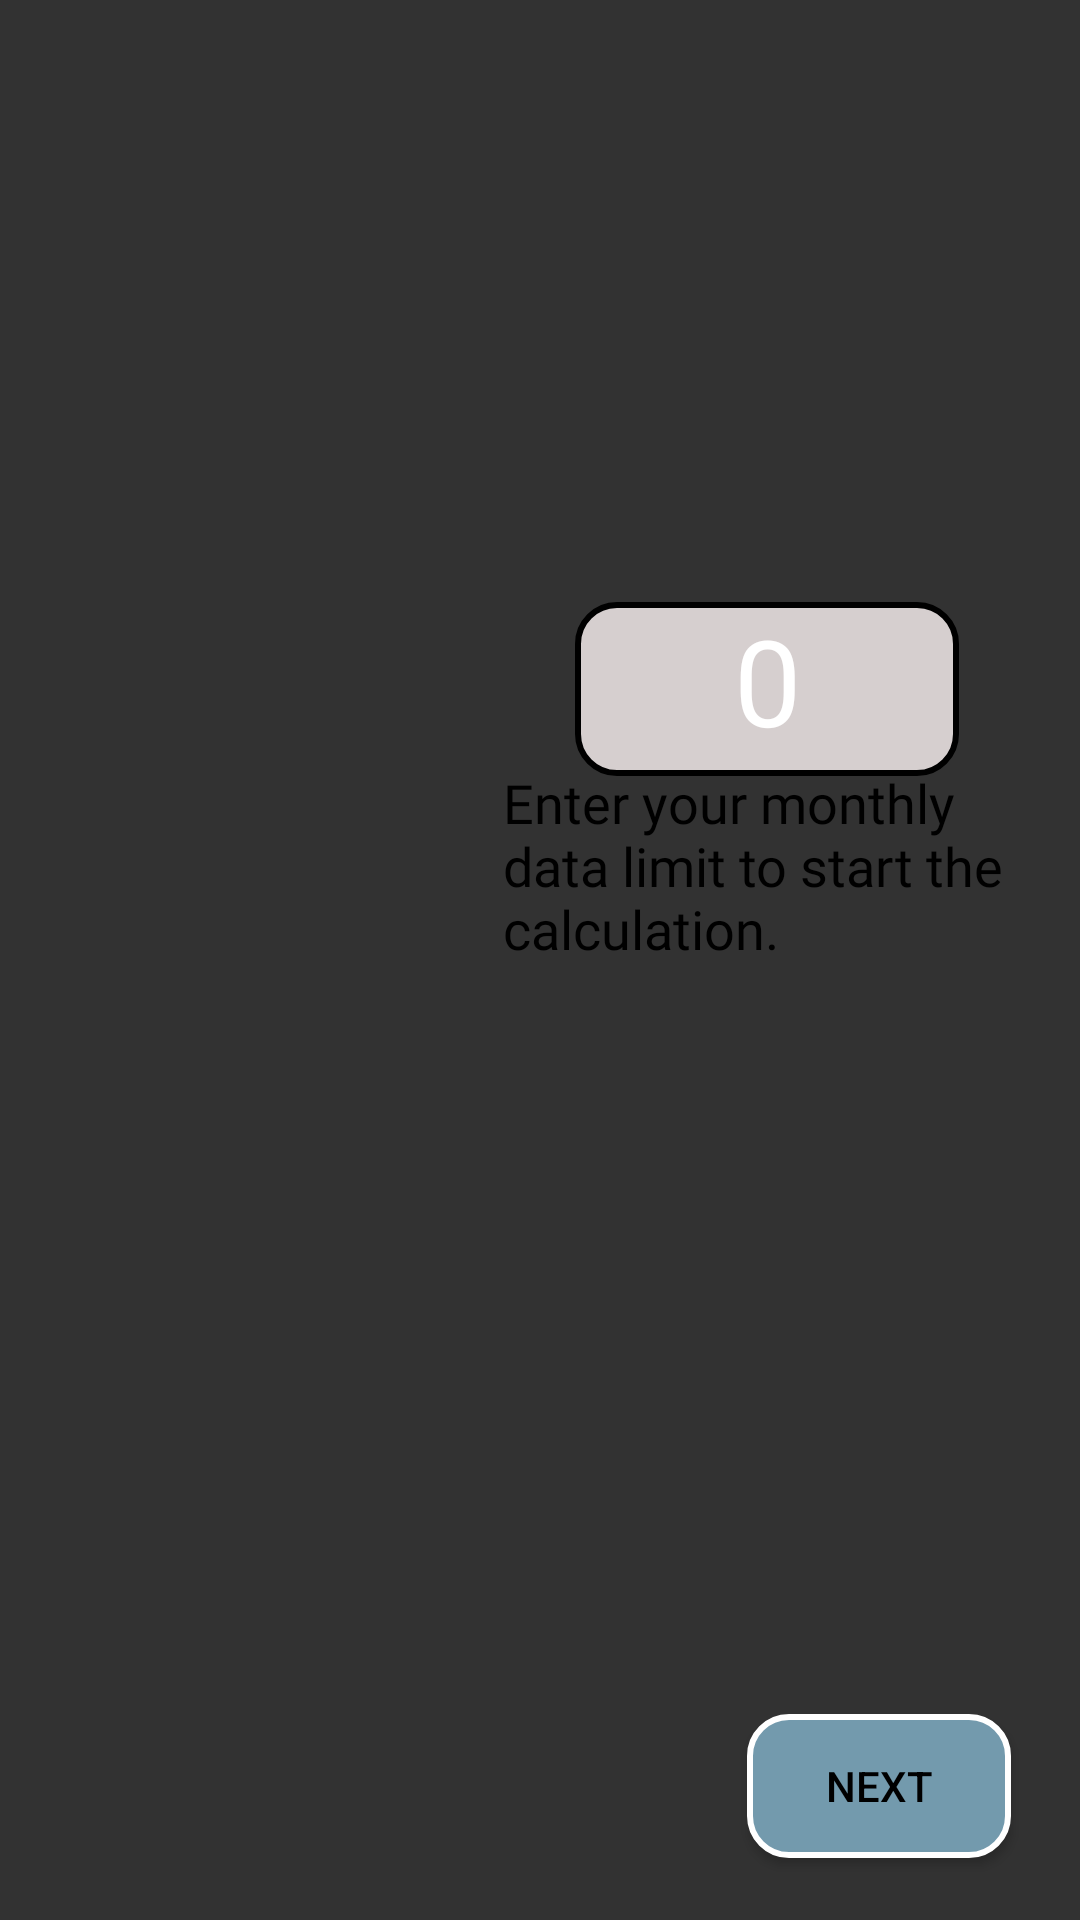

Layout XML and referenced resources for this Android screen:
<!-- AndroidManifest.xml: application theme Theme.Data0 -->
<!-- res/layout/dim_overlay_data_per_month.xml -->
<?xml version="1.0" encoding="utf-8"?>
<androidx.constraintlayout.widget.ConstraintLayout xmlns:android="http://schemas.android.com/apk/res/android"
    xmlns:tools="http://schemas.android.com/tools"
    android:layout_width="match_parent"
    android:id="@+id/dimOverlayDataPerMonth"
    android:layout_height="match_parent"
    android:background="#CC000000"
    xmlns:app="http://schemas.android.com/apk/res-auto">






    <TextView
        android:id="@+id/cutoutTextView"
        style="@style/Widget.Material3.MaterialTimePicker.Display.TextInputEditText"
        android:layout_width="128dp"
        android:background="@drawable/rounded_corners_white"
        android:layout_height="58dp"
        android:breakStrategy="simple"
        android:fontFamily="@font/anton"
        android:hint="______"
        android:includeFontPadding="false"
        android:maxLength="5"
        android:text="0"
        android:textAlignment="center"
        android:textColor="@color/white"
        android:textSize="40sp"
        android:visibility="visible"
        android:paddingBottom="2sp"
        android:clickable="false"
        android:focusable="false"
        app:layout_constraintBottom_toBottomOf="parent"
        app:layout_constraintEnd_toEndOf="parent"
        app:layout_constraintHorizontal_bias="0.826"
        app:layout_constraintStart_toStartOf="parent"
        app:layout_constraintTop_toTopOf="parent"
        app:layout_constraintVertical_bias="0.345" />

    

    


    <TextView
        android:id="@+id/instructionText"
        android:layout_width="171dp"
        android:layout_height="151dp"
        android:layout_gravity="center"
        android:fontFamily="@font/anton"
        android:text="Enter your monthly data limit to start the calculation."
        android:textColor="@color/invertedBackgroundColor"
        android:textSize="18sp"
        android:visibility="visible"
        app:layout_constraintBottom_toBottomOf="parent"
        app:layout_constraintEnd_toEndOf="parent"
        app:layout_constraintHorizontal_bias="0.887"
        app:layout_constraintStart_toStartOf="parent"
        app:layout_constraintTop_toTopOf="parent"
        app:layout_constraintVertical_bias="0.522" />

    <Button
        android:id="@+id/buttonNext"
        android:layout_width="wrap_content"
        android:layout_height="wrap_content"
        android:background="@drawable/rounded_corners_blue"
        android:text="  Next  "
        app:layout_constraintBottom_toBottomOf="parent"
        app:layout_constraintEnd_toEndOf="parent"
        app:layout_constraintHorizontal_bias="0.916"
        app:layout_constraintStart_toStartOf="parent"
        app:layout_constraintTop_toTopOf="parent"
        app:layout_constraintVertical_bias="0.965" />
</androidx.constraintlayout.widget.ConstraintLayout>
<!-- resources referenced by this layout -->
<resources>
  <color name="invertedBackgroundColor">#000000</color>
  <color name="white">#FFFFFFFF</color>
  <!-- drawable rounded_corners_blue (drawable) -->
  <?xml version="1.0" encoding="utf-8"?>
  <shape xmlns:android="http://schemas.android.com/apk/res/android"
      android:shape="rectangle" android:padding="10dp">
      <stroke
          android:width="2dp"
          android:color="#ffffff"/>
      <solid
          android:color="@color/blueAccent"/>
      <corners
          android:radius="13dp"/>
  </shape>
  <!-- drawable rounded_corners_white (drawable) -->
  <?xml version="1.0" encoding="utf-8"?>
  <shape xmlns:android="http://schemas.android.com/apk/res/android"
      android:shape="rectangle" android:padding="10dp">
      <stroke
          android:width="2dp"
          android:color="#000000"/>
      <solid
          android:color="@color/BackgroundColor"/>
      <corners
          android:radius="13dp"/>
  </shape>
  <style name="Theme.Data0" parent="Theme.AppCompat.DayNight">
          
          <item name="colorPrimary">@color/blueAccent</item>
          <item name="colorPrimaryVariant">@color/blueAccentDark</item>
          <item name="colorOnPrimary">@color/white</item>
  
          
          <item name="android:textColor">@color/BackgroundColorNight</item>
          
          <item name="android:statusBarColor">#DBD6D6</item>
  
  
  
      </style>
  <color name="blueAccent">#739AAD</color>
  <color name="BackgroundColor">#DBD6D6</color>
  <color name="blueAccentDark">#C741677A</color>
  <color name="BackgroundColorNight">#000000</color>
</resources>
